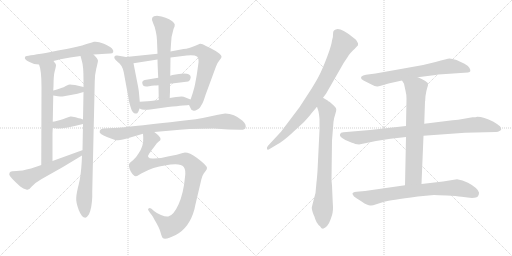
t = 0.00 s
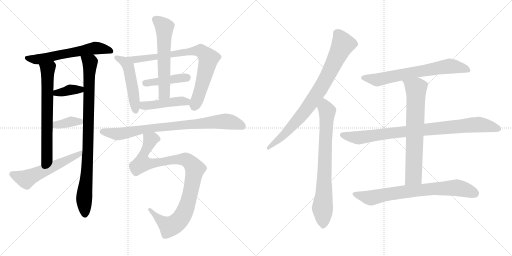
t = 3.01 s
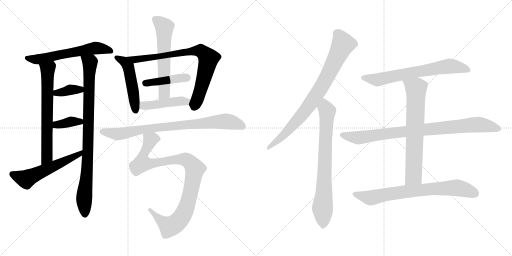
t = 6.02 s
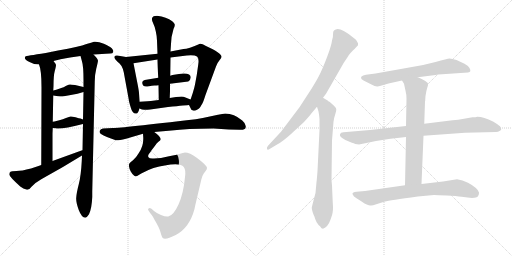
t = 9.02 s
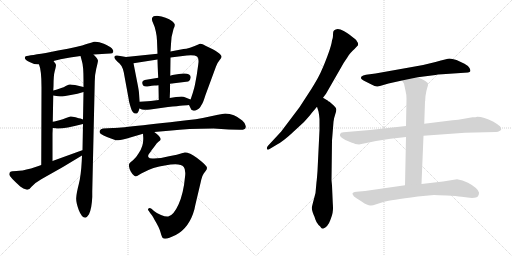
t = 12.03 s
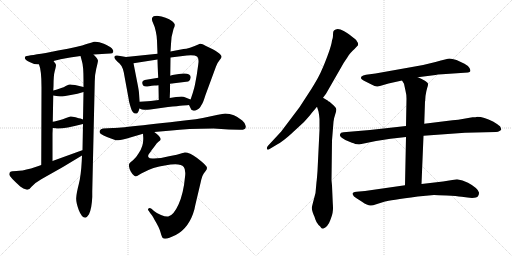
t = 15.04 s

The animated SVG that drew these frames (rendered in a browser with its animation timeline set to each time). Animation: 19 CSS @keyframes rules; one cycle of 15.04 s.

<svg version="1.1" viewBox="0 0 2048 1024" xmlns="http://www.w3.org/2000/svg">
  <g stroke="lightgray" stroke-dasharray="1,1" stroke-width="1" transform="scale(4, 4)">
    <line x1="0" y1="0" x2="256" y2="256"></line>
    <line x1="256" y1="0" x2="0" y2="256"></line>
    <line x1="128" y1="0" x2="128" y2="256"></line>
    <line x1="0" y1="128" x2="256" y2="128"></line>
    <line x1="256" y1="0" x2="512" y2="256"></line>
    <line x1="512" y1="0" x2="256" y2="256"></line>
    <line x1="384" y1="0" x2="384" y2="256"></line>
    <line x1="256" y1="128" x2="512" y2="128"></line>
  </g>
<g transform="scale(1, -1) translate(0, -850)">
   <style type="text/css">
    @keyframes keyframes0 {
      from {
       stroke: black;
       stroke-dashoffset: 601;
       stroke-width: 128;
       }
       66% {
       animation-timing-function: step-end;
       stroke: black;
       stroke-dashoffset: 0;
       stroke-width: 128;
       }
       to {
       stroke: black;
       stroke-width: 1024;
       }
       }
       #make-me-a-hanzi-animation-0 {
         animation: keyframes0 0.739095s both;
         animation-delay: 0.000000s;
         animation-timing-function: linear;
       }
    @keyframes keyframes1 {
      from {
       stroke: black;
       stroke-dashoffset: 666;
       stroke-width: 128;
       }
       68% {
       animation-timing-function: step-end;
       stroke: black;
       stroke-dashoffset: 0;
       stroke-width: 128;
       }
       to {
       stroke: black;
       stroke-width: 1024;
       }
       }
       #make-me-a-hanzi-animation-1 {
         animation: keyframes1 0.791992s both;
         animation-delay: 0.739095s;
         animation-timing-function: linear;
       }
    @keyframes keyframes2 {
      from {
       stroke: black;
       stroke-dashoffset: 905;
       stroke-width: 128;
       }
       75% {
       animation-timing-function: step-end;
       stroke: black;
       stroke-dashoffset: 0;
       stroke-width: 128;
       }
       to {
       stroke: black;
       stroke-width: 1024;
       }
       }
       #make-me-a-hanzi-animation-2 {
         animation: keyframes2 0.986491s both;
         animation-delay: 1.531087s;
         animation-timing-function: linear;
       }
    @keyframes keyframes3 {
      from {
       stroke: black;
       stroke-dashoffset: 368;
       stroke-width: 128;
       }
       55% {
       animation-timing-function: step-end;
       stroke: black;
       stroke-dashoffset: 0;
       stroke-width: 128;
       }
       to {
       stroke: black;
       stroke-width: 1024;
       }
       }
       #make-me-a-hanzi-animation-3 {
         animation: keyframes3 0.549479s both;
         animation-delay: 2.517578s;
         animation-timing-function: linear;
       }
    @keyframes keyframes4 {
      from {
       stroke: black;
       stroke-dashoffset: 369;
       stroke-width: 128;
       }
       55% {
       animation-timing-function: step-end;
       stroke: black;
       stroke-dashoffset: 0;
       stroke-width: 128;
       }
       to {
       stroke: black;
       stroke-width: 1024;
       }
       }
       #make-me-a-hanzi-animation-4 {
         animation: keyframes4 0.550293s both;
         animation-delay: 3.067057s;
         animation-timing-function: linear;
       }
    @keyframes keyframes5 {
      from {
       stroke: black;
       stroke-dashoffset: 566;
       stroke-width: 128;
       }
       65% {
       animation-timing-function: step-end;
       stroke: black;
       stroke-dashoffset: 0;
       stroke-width: 128;
       }
       to {
       stroke: black;
       stroke-width: 1024;
       }
       }
       #make-me-a-hanzi-animation-5 {
         animation: keyframes5 0.710612s both;
         animation-delay: 3.617350s;
         animation-timing-function: linear;
       }
    @keyframes keyframes6 {
      from {
       stroke: black;
       stroke-dashoffset: 497;
       stroke-width: 128;
       }
       62% {
       animation-timing-function: step-end;
       stroke: black;
       stroke-dashoffset: 0;
       stroke-width: 128;
       }
       to {
       stroke: black;
       stroke-width: 1024;
       }
       }
       #make-me-a-hanzi-animation-6 {
         animation: keyframes6 0.654460s both;
         animation-delay: 4.327962s;
         animation-timing-function: linear;
       }
    @keyframes keyframes7 {
      from {
       stroke: black;
       stroke-dashoffset: 799;
       stroke-width: 128;
       }
       72% {
       animation-timing-function: step-end;
       stroke: black;
       stroke-dashoffset: 0;
       stroke-width: 128;
       }
       to {
       stroke: black;
       stroke-width: 1024;
       }
       }
       #make-me-a-hanzi-animation-7 {
         animation: keyframes7 0.900228s both;
         animation-delay: 4.982422s;
         animation-timing-function: linear;
       }
    @keyframes keyframes8 {
      from {
       stroke: black;
       stroke-dashoffset: 425;
       stroke-width: 128;
       }
       58% {
       animation-timing-function: step-end;
       stroke: black;
       stroke-dashoffset: 0;
       stroke-width: 128;
       }
       to {
       stroke: black;
       stroke-width: 1024;
       }
       }
       #make-me-a-hanzi-animation-8 {
         animation: keyframes8 0.595866s both;
         animation-delay: 5.882650s;
         animation-timing-function: linear;
       }
    @keyframes keyframes9 {
      from {
       stroke: black;
       stroke-dashoffset: 592;
       stroke-width: 128;
       }
       66% {
       animation-timing-function: step-end;
       stroke: black;
       stroke-dashoffset: 0;
       stroke-width: 128;
       }
       to {
       stroke: black;
       stroke-width: 1024;
       }
       }
       #make-me-a-hanzi-animation-9 {
         animation: keyframes9 0.731771s both;
         animation-delay: 6.478516s;
         animation-timing-function: linear;
       }
    @keyframes keyframes10 {
      from {
       stroke: black;
       stroke-dashoffset: 449;
       stroke-width: 128;
       }
       59% {
       animation-timing-function: step-end;
       stroke: black;
       stroke-dashoffset: 0;
       stroke-width: 128;
       }
       to {
       stroke: black;
       stroke-width: 1024;
       }
       }
       #make-me-a-hanzi-animation-10 {
         animation: keyframes10 0.615397s both;
         animation-delay: 7.210287s;
         animation-timing-function: linear;
       }
    @keyframes keyframes11 {
      from {
       stroke: black;
       stroke-dashoffset: 824;
       stroke-width: 128;
       }
       73% {
       animation-timing-function: step-end;
       stroke: black;
       stroke-dashoffset: 0;
       stroke-width: 128;
       }
       to {
       stroke: black;
       stroke-width: 1024;
       }
       }
       #make-me-a-hanzi-animation-11 {
         animation: keyframes11 0.920573s both;
         animation-delay: 7.825684s;
         animation-timing-function: linear;
       }
    @keyframes keyframes12 {
      from {
       stroke: black;
       stroke-dashoffset: 983;
       stroke-width: 128;
       }
       76% {
       animation-timing-function: step-end;
       stroke: black;
       stroke-dashoffset: 0;
       stroke-width: 128;
       }
       to {
       stroke: black;
       stroke-width: 1024;
       }
       }
       #make-me-a-hanzi-animation-12 {
         animation: keyframes12 1.049967s both;
         animation-delay: 8.746257s;
         animation-timing-function: linear;
       }
    @keyframes keyframes13 {
      from {
       stroke: black;
       stroke-dashoffset: 821;
       stroke-width: 128;
       }
       73% {
       animation-timing-function: step-end;
       stroke: black;
       stroke-dashoffset: 0;
       stroke-width: 128;
       }
       to {
       stroke: black;
       stroke-width: 1024;
       }
       }
       #make-me-a-hanzi-animation-13 {
         animation: keyframes13 0.918132s both;
         animation-delay: 9.796224s;
         animation-timing-function: linear;
       }
    @keyframes keyframes14 {
      from {
       stroke: black;
       stroke-dashoffset: 761;
       stroke-width: 128;
       }
       71% {
       animation-timing-function: step-end;
       stroke: black;
       stroke-dashoffset: 0;
       stroke-width: 128;
       }
       to {
       stroke: black;
       stroke-width: 1024;
       }
       }
       #make-me-a-hanzi-animation-14 {
         animation: keyframes14 0.869303s both;
         animation-delay: 10.714356s;
         animation-timing-function: linear;
       }
    @keyframes keyframes15 {
      from {
       stroke: black;
       stroke-dashoffset: 681;
       stroke-width: 128;
       }
       69% {
       animation-timing-function: step-end;
       stroke: black;
       stroke-dashoffset: 0;
       stroke-width: 128;
       }
       to {
       stroke: black;
       stroke-width: 1024;
       }
       }
       #make-me-a-hanzi-animation-15 {
         animation: keyframes15 0.804199s both;
         animation-delay: 11.583659s;
         animation-timing-function: linear;
       }
    @keyframes keyframes16 {
      from {
       stroke: black;
       stroke-dashoffset: 886;
       stroke-width: 128;
       }
       74% {
       animation-timing-function: step-end;
       stroke: black;
       stroke-dashoffset: 0;
       stroke-width: 128;
       }
       to {
       stroke: black;
       stroke-width: 1024;
       }
       }
       #make-me-a-hanzi-animation-16 {
         animation: keyframes16 0.971029s both;
         animation-delay: 12.387858s;
         animation-timing-function: linear;
       }
    @keyframes keyframes17 {
      from {
       stroke: black;
       stroke-dashoffset: 703;
       stroke-width: 128;
       }
       70% {
       animation-timing-function: step-end;
       stroke: black;
       stroke-dashoffset: 0;
       stroke-width: 128;
       }
       to {
       stroke: black;
       stroke-width: 1024;
       }
       }
       #make-me-a-hanzi-animation-17 {
         animation: keyframes17 0.822103s both;
         animation-delay: 13.358887s;
         animation-timing-function: linear;
       }
    @keyframes keyframes18 {
      from {
       stroke: black;
       stroke-dashoffset: 748;
       stroke-width: 128;
       }
       71% {
       animation-timing-function: step-end;
       stroke: black;
       stroke-dashoffset: 0;
       stroke-width: 128;
       }
       to {
       stroke: black;
       stroke-width: 1024;
       }
       }
       #make-me-a-hanzi-animation-18 {
         animation: keyframes18 0.858724s both;
         animation-delay: 14.180990s;
         animation-timing-function: linear;
       }
</style>
<path d="M 214.0 606.0 L 242.0 613.0 Q 279.0 621.0 322.0 626.0 L 374.0 632.0 L 392.0 633.0 L 423.0 635.0 L 441.0 636.0 Q 451.0 636.0 453.0 642.5 Q 455.0 649.0 447.0 657.0 Q 439.0 665.0 415.5 675.0 Q 392.0 685.0 376.0 683.0 L 364.0 679.0 L 346.0 674.0 Q 318.0 663.0 232.0 648.0 L 183.0 638.0 Q 104.0 626.0 101.5 624.5 Q 99.0 623.0 99.5 617.5 Q 100.0 612.0 118.0 602.0 Q 136.0 592.0 156.0 592.0 L 214.0 606.0 Z" fill="lightgray"></path> 
<path d="M 210.0 206.0 L 210.0 316.0 L 211.0 338.0 L 211.0 363.0 L 213.0 468.0 L 213.0 488.0 L 214.0 506.0 Q 214.0 548.0 219.0 566.0 Q 224.0 584.0 224.0 589.0 Q 224.0 594.0 214.0 606.0 C 196.0 630.0 147.0 621.0 156.0 592.0 Q 166.0 570.0 166.0 501.0 L 165.0 190.0 C 165.0 160.0 210.0 176.0 210.0 206.0 Z" fill="lightgray"></path> 
<path d="M 332.0 354.0 L 330.0 249.0 L 328.0 228.0 L 327.0 206.0 Q 324.0 148.0 315.0 113.0 Q 306.0 78.0 305.0 60.0 Q 303.0 42.0 315.0 10.0 Q 327.0 -21.0 341.0 -21.0 Q 348.0 -20.0 356.0 -7.0 Q 367.0 16.0 369.0 62.0 L 369.0 84.0 L 379.0 524.0 Q 379.0 551.0 385.0 575.0 Q 391.0 599.0 392.0 607.0 Q 392.0 614.0 374.0 632.0 C 354.0 655.0 314.0 655.0 322.0 626.0 L 328.0 604.0 Q 334.0 586.0 334.0 528.0 L 334.0 502.0 L 334.0 482.0 L 332.0 372.0 L 332.0 354.0 Z" fill="lightgray"></path> 
<path d="M 213.0 468.0 L 232.0 465.0 Q 239.0 464.0 250.0 464.0 L 283.0 470.0 Q 311.0 475.0 334.0 482.0 C 363.0 491.0 363.0 495.0 334.0 502.0 L 300.0 510.0 Q 284.0 511.0 281.0 512.0 Q 278.0 513.0 265.0 507.0 Q 252.0 500.0 248.0 499.0 L 228.0 492.0 Q 222.0 490.0 213.0 488.0 C 184.0 481.0 183.0 473.0 213.0 468.0 Z" fill="lightgray"></path> 
<path d="M 211.0 338.0 L 223.0 337.0 Q 241.0 331.0 332.0 354.0 C 360.0 361.0 360.0 361.0 332.0 372.0 L 322.0 376.0 Q 318.0 376.0 302.0 381.0 Q 285.0 385.0 282.0 384.0 Q 278.0 383.0 264.0 378.0 Q 250.0 372.0 241.0 370.0 L 222.0 365.0 Q 219.0 364.0 211.0 363.0 C 181.0 359.0 181.0 340.0 211.0 338.0 Z" fill="lightgray"></path> 
<path d="M 330.0 249.0 L 326.0 248.0 L 210.0 206.0 L 165.0 190.0 L 154.0 186.0 L 124.0 176.0 Q 86.0 166.0 66.0 166.0 Q 46.0 166.0 42.0 163.0 Q 37.0 160.0 37.0 152.0 Q 37.0 144.0 81.0 104.0 Q 94.0 95.0 105.0 92.0 Q 116.0 88.0 126.0 103.0 Q 140.0 119.0 165.0 133.0 Q 251.0 180.0 328.0 228.0 C 353.0 244.0 359.0 258.0 330.0 249.0 Z" fill="lightgray"></path> 
<path d="M 559.0 443.0 L 556.0 478.0 Q 556.0 482.0 552.0 505.0 L 534.0 597.0 C 530.0 618.0 530.0 618.0 504.0 622.0 L 469.0 628.0 Q 462.0 630.0 458.0 624.0 Q 454.0 617.0 469.0 604.0 Q 489.0 591.0 495.0 561.0 L 515.0 452.0 Q 515.0 446.0 523.0 420.0 Q 530.0 393.0 546.0 396.0 Q 552.0 396.0 558.0 416.0 L 559.0 443.0 Z" fill="lightgray"></path> 
<path d="M 787.0 550.0 L 780.0 512.0 Q 778.0 502.0 771.0 478.0 Q 763.0 454.0 762.0 452.0 C 755.0 432.0 755.0 432.0 756.0 430.0 L 762.0 418.0 Q 764.0 410.0 772.0 408.0 Q 779.0 405.0 788.0 411.0 Q 796.0 416.0 799.0 419.0 Q 801.0 422.0 804.0 427.0 Q 806.0 431.0 810.0 437.0 Q 813.0 442.0 822.0 470.0 L 864.0 584.0 Q 870.0 600.0 878.0 609.0 Q 886.0 618.0 886.0 622.0 Q 888.0 637.0 824.0 666.0 Q 807.0 676.0 800.0 675.0 Q 753.0 654.0 734.0 654.0 L 682.0 644.0 L 630.0 635.0 L 504.0 622.0 C 474.0 619.0 504.0 592.0 534.0 597.0 L 630.0 612.0 L 682.0 620.0 L 747.0 628.0 Q 778.0 631.0 788.0 624.0 Q 797.0 617.0 793.0 592.0 L 787.0 550.0 Z" fill="lightgray"></path> 
<path d="M 680.0 515.0 L 753.0 524.0 Q 762.0 528.0 763.0 541.0 Q 763.0 566.0 690.0 550.0 Q 682.0 548.0 681.0 547.0 L 633.0 539.0 L 579.0 530.0 Q 568.0 527.0 569.0 518.0 Q 571.0 501.0 590.5 504.5 Q 610.0 508.0 617.5 508.0 Q 625.0 508.0 634.0 509.0 L 680.0 515.0 Z" fill="lightgray"></path> 
<path d="M 679.0 458.0 Q 679.0 463.0 680.0 484.0 Q 680.0 504.0 680.0 515.0 L 681.0 547.0 L 682.0 620.0 L 682.0 644.0 L 684.0 674.0 Q 684.0 702.0 694.0 734.0 Q 700.0 746.0 699.0 752.0 Q 698.0 758.0 689.0 765.0 Q 666.0 783.0 628.0 787.0 Q 597.0 787.0 613.0 756.0 Q 618.0 747.0 623.0 725.0 Q 628.0 703.0 628.0 687.0 L 630.0 635.0 L 630.0 612.0 Q 630.0 605.0 631.0 579.0 Q 632.0 553.0 633.0 539.0 L 634.0 509.0 L 635.0 450.0 C 636.0 420.0 679.0 428.0 679.0 458.0 Z" fill="lightgray"></path> 
<path d="M 762.0 452.0 L 742.0 460.0 Q 734.0 464.0 726.0 464.0 Q 717.0 464.0 704.0 462.0 L 679.0 458.0 L 635.0 450.0 L 611.0 447.0 Q 606.0 446.0 590.0 445.0 L 559.0 443.0 C 529.0 441.0 531.0 428.0 558.0 416.0 Q 570.0 410.0 580.0 411.0 Q 590.0 411.0 601.0 412.0 L 672.0 422.0 Q 749.0 430.0 756.0 430.0 C 786.0 432.0 790.0 441.0 762.0 452.0 Z" fill="lightgray"></path> 
<path d="M 617.0 322.0 L 686.0 328.0 Q 746.0 336.0 854.0 336.0 L 915.0 332.0 L 959.0 331.0 Q 980.0 330.0 982.0 338.0 Q 987.0 353.0 969.0 368.0 Q 936.0 396.0 901.0 396.0 Q 891.0 395.0 872.0 391.0 L 839.0 384.0 Q 811.0 377.0 783.0 373.0 Q 485.0 338.0 452.0 338.0 L 412.0 336.0 Q 402.0 334.0 399.0 327.0 Q 396.0 320.0 404.0 314.0 Q 422.0 303.0 463.0 289.0 Q 470.0 287.0 504.0 295.0 L 572.0 315.0 L 617.0 322.0 Z" fill="lightgray"></path> 
<path d="M 572.0 315.0 L 573.0 300.0 Q 575.0 266.0 554.0 236.0 Q 546.0 222.0 533.0 210.0 Q 523.0 202.0 519.0 198.0 Q 515.0 194.0 516.0 185.0 Q 517.0 175.0 523.0 164.0 Q 529.0 153.0 537.0 147.0 Q 544.0 141.0 565.0 156.0 Q 616.0 184.0 659.0 188.0 Q 721.0 201.0 735.0 182.0 Q 744.0 171.0 740.0 142.0 Q 734.0 76.0 714.0 32.0 Q 694.0 -12.0 673.0 -16.0 Q 663.0 -18.0 644.0 -10.0 Q 625.0 -1.0 616.0 6.0 L 606.0 15.0 Q 598.0 21.0 594.0 16.0 Q 590.0 11.0 594.0 8.0 L 602.0 -4.0 Q 608.0 -10.0 618.0 -29.0 Q 637.0 -60.0 642.0 -79.0 Q 647.0 -98.0 651.0 -102.0 Q 662.0 -111.0 703.0 -90.0 Q 758.0 -61.0 778.0 14.0 Q 779.0 21.0 790.0 67.0 Q 801.0 113.0 805.0 131.0 Q 809.0 148.0 815.0 156.0 L 824.0 168.0 Q 828.0 172.0 828.0 179.0 Q 828.0 185.0 806.0 204.0 L 787.0 219.0 Q 759.0 240.0 739.0 240.0 Q 738.0 240.0 707.0 231.0 L 676.0 225.0 L 644.0 218.0 L 616.0 216.0 Q 598.0 214.0 594.0 221.0 Q 590.0 227.0 597.0 236.0 Q 603.0 244.0 604.0 246.0 L 620.0 267.0 Q 627.0 278.0 635.0 284.0 Q 642.0 289.0 642.0 292.0 Q 645.0 302.0 617.0 322.0 C 594.0 341.0 571.0 345.0 572.0 315.0 Z" fill="lightgray"></path> 
<path d="M 1292.0 459.0 L 1304.0 475.0 L 1366.0 583.0 Q 1373.0 597.0 1388.0 618.0 Q 1396.0 633.0 1402.0 638.0 Q 1411.0 649.0 1418.0 654.0 L 1432.0 669.0 Q 1434.0 677.0 1428.0 684.0 Q 1426.0 691.0 1406.0 705.0 Q 1401.0 710.0 1375.0 726.0 Q 1349.0 741.0 1336.0 728.0 Q 1332.0 725.0 1332.0 713.0 Q 1333.0 701.0 1328.0 688.0 Q 1326.0 670.0 1312.0 632.0 Q 1298.0 594.0 1287.0 570.0 Q 1277.0 545.0 1248.0 498.0 L 1198.0 421.0 L 1124.0 323.0 L 1072.0 267.0 Q 1066.0 260.0 1068.0 254.0 Q 1070.0 248.0 1080.0 255.0 L 1110.0 273.0 Q 1131.0 284.0 1164.0 314.0 L 1216.0 362.0 Q 1237.0 385.0 1246.0 397.0 L 1268.0 423.0 L 1292.0 459.0 Z" fill="lightgray"></path> 
<path d="M 1328.0 108.0 L 1326.0 129.0 L 1328.0 288.0 L 1334.0 363.0 Q 1336.0 379.0 1341.0 393.0 Q 1346.0 407.0 1345.0 413.0 Q 1345.0 418.0 1336.0 427.0 L 1318.0 443.0 Q 1314.0 444.0 1312.0 447.0 L 1292.0 459.0 C 1266.0 474.0 1259.0 452.0 1268.0 423.0 L 1274.0 404.0 Q 1276.0 395.0 1278.0 374.0 L 1278.0 330.0 L 1270.0 166.0 Q 1267.0 126.0 1266.0 122.0 L 1262.0 78.0 Q 1248.0 25.0 1247.0 19.0 Q 1247.0 13.0 1251.0 0.0 Q 1256.0 -14.0 1258.0 -17.0 Q 1260.0 -26.0 1266.0 -38.0 Q 1273.0 -50.0 1280.0 -55.0 Q 1286.0 -65.0 1292.0 -65.0 Q 1312.0 -57.0 1321.0 -31.0 Q 1331.0 -5.0 1331.0 5.0 Q 1333.0 13.0 1331.0 39.0 L 1328.0 108.0 Z" fill="lightgray"></path> 
<path d="M 1671.0 541.0 L 1742.0 550.0 Q 1749.0 552.0 1769.0 553.0 L 1872.0 560.0 Q 1880.0 561.0 1881.0 565.0 Q 1883.0 568.0 1878.0 578.0 Q 1873.0 587.0 1858.0 595.0 L 1826.0 610.0 Q 1807.0 616.0 1798.0 616.0 Q 1790.0 615.0 1742.0 602.0 Q 1694.0 589.0 1648.0 582.0 L 1502.0 556.0 L 1464.0 551.0 Q 1451.0 549.0 1446.0 544.0 Q 1442.0 539.0 1446.0 534.0 Q 1451.0 529.0 1456.0 527.0 L 1486.0 512.0 Q 1501.0 503.0 1510.0 504.0 Q 1519.0 505.0 1530.0 509.0 L 1554.0 516.0 L 1608.0 528.0 L 1671.0 541.0 Z" fill="lightgray"></path> 
<path d="M 1624.0 346.0 L 1480.0 330.0 L 1374.0 321.0 Q 1362.0 321.0 1360.0 313.0 Q 1357.0 306.0 1367.0 299.0 Q 1377.0 291.0 1398.0 283.0 Q 1420.0 275.0 1421.0 274.0 L 1436.0 272.0 L 1504.0 286.0 L 1562.0 295.0 L 1624.0 302.0 L 1694.0 307.0 L 1860.0 319.0 L 1984.0 322.0 Q 1993.0 322.0 1998.0 326.0 Q 2004.0 329.0 2005.0 332.0 Q 2006.0 334.0 2000.0 345.0 Q 1993.0 351.0 1972.0 364.0 Q 1935.0 383.0 1909.0 383.0 Q 1904.0 381.0 1890.0 381.0 L 1850.0 374.0 Q 1836.0 371.0 1810.0 369.0 L 1697.0 355.0 L 1624.0 346.0 Z" fill="lightgray"></path> 
<path d="M 1701.0 452.0 L 1702.0 466.0 Q 1705.0 487.0 1709.0 499.0 Q 1713.0 510.0 1712.0 515.0 Q 1711.0 520.0 1696.0 529.0 Q 1682.0 537.0 1671.0 541.0 C 1643.0 553.0 1592.0 554.0 1608.0 528.0 L 1616.0 515.0 L 1622.0 487.0 Q 1626.0 472.0 1626.0 455.0 L 1624.0 346.0 L 1624.0 302.0 L 1620.0 109.0 C 1619.0 79.0 1685.0 84.0 1686.0 114.0 L 1694.0 307.0 L 1697.0 355.0 L 1700.0 444.0 Q 1701.0 445.0 1701.0 452.0 Z" fill="lightgray"></path> 
<path d="M 1620.0 109.0 L 1460.0 86.0 L 1426.0 83.0 Q 1410.0 81.0 1410.0 75.0 L 1410.0 73.0 Q 1413.0 72.0 1413.0 69.0 Q 1413.0 65.0 1426.0 57.0 L 1448.0 43.0 Q 1459.0 35.0 1467.0 32.0 Q 1476.0 29.0 1481.0 28.0 Q 1487.0 26.0 1505.0 33.0 L 1540.0 44.0 Q 1557.0 48.0 1671.0 64.0 L 1736.0 70.0 Q 1749.0 70.0 1787.0 68.0 Q 1826.0 66.0 1847.0 63.0 Q 1903.0 53.0 1912.0 65.0 Q 1917.0 74.0 1916.0 80.0 Q 1911.0 98.0 1872.0 119.0 Q 1850.0 131.0 1828.0 133.0 L 1772.0 124.0 L 1686.0 114.0 L 1620.0 109.0 Z" fill="lightgray"></path> 
      <clipPath id="make-me-a-hanzi-clip-0">
      <path d="M 214.0 606.0 L 242.0 613.0 Q 279.0 621.0 322.0 626.0 L 374.0 632.0 L 392.0 633.0 L 423.0 635.0 L 441.0 636.0 Q 451.0 636.0 453.0 642.5 Q 455.0 649.0 447.0 657.0 Q 439.0 665.0 415.5 675.0 Q 392.0 685.0 376.0 683.0 L 364.0 679.0 L 346.0 674.0 Q 318.0 663.0 232.0 648.0 L 183.0 638.0 Q 104.0 626.0 101.5 624.5 Q 99.0 623.0 99.5 617.5 Q 100.0 612.0 118.0 602.0 Q 136.0 592.0 156.0 592.0 L 214.0 606.0 Z" fill="lightgray"></path>
      </clipPath>
      <path clip-path="url(#make-me-a-hanzi-clip-0)" d="M 104.0 620.0 L 159.0 613.0 L 382.0 658.0 L 443.0 647.0 " fill="none" id="make-me-a-hanzi-animation-0" stroke-dasharray="473 946" stroke-linecap="round"></path>

      <clipPath id="make-me-a-hanzi-clip-1">
      <path d="M 210.0 206.0 L 210.0 316.0 L 211.0 338.0 L 211.0 363.0 L 213.0 468.0 L 213.0 488.0 L 214.0 506.0 Q 214.0 548.0 219.0 566.0 Q 224.0 584.0 224.0 589.0 Q 224.0 594.0 214.0 606.0 C 196.0 630.0 147.0 621.0 156.0 592.0 Q 166.0 570.0 166.0 501.0 L 165.0 190.0 C 165.0 160.0 210.0 176.0 210.0 206.0 Z" fill="lightgray"></path>
      </clipPath>
      <path clip-path="url(#make-me-a-hanzi-clip-1)" d="M 164.0 590.0 L 191.0 566.0 L 188.0 222.0 L 171.0 198.0 " fill="none" id="make-me-a-hanzi-animation-1" stroke-dasharray="538 1076" stroke-linecap="round"></path>

      <clipPath id="make-me-a-hanzi-clip-2">
      <path d="M 332.0 354.0 L 330.0 249.0 L 328.0 228.0 L 327.0 206.0 Q 324.0 148.0 315.0 113.0 Q 306.0 78.0 305.0 60.0 Q 303.0 42.0 315.0 10.0 Q 327.0 -21.0 341.0 -21.0 Q 348.0 -20.0 356.0 -7.0 Q 367.0 16.0 369.0 62.0 L 369.0 84.0 L 379.0 524.0 Q 379.0 551.0 385.0 575.0 Q 391.0 599.0 392.0 607.0 Q 392.0 614.0 374.0 632.0 C 354.0 655.0 314.0 655.0 322.0 626.0 L 328.0 604.0 Q 334.0 586.0 334.0 528.0 L 334.0 502.0 L 334.0 482.0 L 332.0 372.0 L 332.0 354.0 Z" fill="lightgray"></path>
      </clipPath>
      <path clip-path="url(#make-me-a-hanzi-clip-2)" d="M 329.0 622.0 L 360.0 600.0 L 350.0 202.0 L 336.0 49.0 L 340.0 -10.0 " fill="none" id="make-me-a-hanzi-animation-2" stroke-dasharray="777 1554" stroke-linecap="round"></path>

      <clipPath id="make-me-a-hanzi-clip-3">
      <path d="M 213.0 468.0 L 232.0 465.0 Q 239.0 464.0 250.0 464.0 L 283.0 470.0 Q 311.0 475.0 334.0 482.0 C 363.0 491.0 363.0 495.0 334.0 502.0 L 300.0 510.0 Q 284.0 511.0 281.0 512.0 Q 278.0 513.0 265.0 507.0 Q 252.0 500.0 248.0 499.0 L 228.0 492.0 Q 222.0 490.0 213.0 488.0 C 184.0 481.0 183.0 473.0 213.0 468.0 Z" fill="lightgray"></path>
      </clipPath>
      <path clip-path="url(#make-me-a-hanzi-clip-3)" d="M 219.0 473.0 L 226.0 479.0 L 327.0 497.0 " fill="none" id="make-me-a-hanzi-animation-3" stroke-dasharray="240 480" stroke-linecap="round"></path>

      <clipPath id="make-me-a-hanzi-clip-4">
      <path d="M 211.0 338.0 L 223.0 337.0 Q 241.0 331.0 332.0 354.0 C 360.0 361.0 360.0 361.0 332.0 372.0 L 322.0 376.0 Q 318.0 376.0 302.0 381.0 Q 285.0 385.0 282.0 384.0 Q 278.0 383.0 264.0 378.0 Q 250.0 372.0 241.0 370.0 L 222.0 365.0 Q 219.0 364.0 211.0 363.0 C 181.0 359.0 181.0 340.0 211.0 338.0 Z" fill="lightgray"></path>
      </clipPath>
      <path clip-path="url(#make-me-a-hanzi-clip-4)" d="M 218.0 344.0 L 225.0 351.0 L 284.0 364.0 L 316.0 361.0 L 324.0 368.0 " fill="none" id="make-me-a-hanzi-animation-4" stroke-dasharray="241 482" stroke-linecap="round"></path>

      <clipPath id="make-me-a-hanzi-clip-5">
      <path d="M 330.0 249.0 L 326.0 248.0 L 210.0 206.0 L 165.0 190.0 L 154.0 186.0 L 124.0 176.0 Q 86.0 166.0 66.0 166.0 Q 46.0 166.0 42.0 163.0 Q 37.0 160.0 37.0 152.0 Q 37.0 144.0 81.0 104.0 Q 94.0 95.0 105.0 92.0 Q 116.0 88.0 126.0 103.0 Q 140.0 119.0 165.0 133.0 Q 251.0 180.0 328.0 228.0 C 353.0 244.0 359.0 258.0 330.0 249.0 Z" fill="lightgray"></path>
      </clipPath>
      <path clip-path="url(#make-me-a-hanzi-clip-5)" d="M 48.0 154.0 L 104.0 134.0 L 303.0 225.0 L 329.0 244.0 " fill="none" id="make-me-a-hanzi-animation-5" stroke-dasharray="438 876" stroke-linecap="round"></path>

      <clipPath id="make-me-a-hanzi-clip-6">
      <path d="M 559.0 443.0 L 556.0 478.0 Q 556.0 482.0 552.0 505.0 L 534.0 597.0 C 530.0 618.0 530.0 618.0 504.0 622.0 L 469.0 628.0 Q 462.0 630.0 458.0 624.0 Q 454.0 617.0 469.0 604.0 Q 489.0 591.0 495.0 561.0 L 515.0 452.0 Q 515.0 446.0 523.0 420.0 Q 530.0 393.0 546.0 396.0 Q 552.0 396.0 558.0 416.0 L 559.0 443.0 Z" fill="lightgray"></path>
      </clipPath>
      <path clip-path="url(#make-me-a-hanzi-clip-6)" d="M 466.0 620.0 L 497.0 603.0 L 513.0 584.0 L 542.0 406.0 " fill="none" id="make-me-a-hanzi-animation-6" stroke-dasharray="369 738" stroke-linecap="round"></path>

      <clipPath id="make-me-a-hanzi-clip-7">
      <path d="M 787.0 550.0 L 780.0 512.0 Q 778.0 502.0 771.0 478.0 Q 763.0 454.0 762.0 452.0 C 755.0 432.0 755.0 432.0 756.0 430.0 L 762.0 418.0 Q 764.0 410.0 772.0 408.0 Q 779.0 405.0 788.0 411.0 Q 796.0 416.0 799.0 419.0 Q 801.0 422.0 804.0 427.0 Q 806.0 431.0 810.0 437.0 Q 813.0 442.0 822.0 470.0 L 864.0 584.0 Q 870.0 600.0 878.0 609.0 Q 886.0 618.0 886.0 622.0 Q 888.0 637.0 824.0 666.0 Q 807.0 676.0 800.0 675.0 Q 753.0 654.0 734.0 654.0 L 682.0 644.0 L 630.0 635.0 L 504.0 622.0 C 474.0 619.0 504.0 592.0 534.0 597.0 L 630.0 612.0 L 682.0 620.0 L 747.0 628.0 Q 778.0 631.0 788.0 624.0 Q 797.0 617.0 793.0 592.0 L 787.0 550.0 Z" fill="lightgray"></path>
      </clipPath>
      <path clip-path="url(#make-me-a-hanzi-clip-7)" d="M 512.0 621.0 L 539.0 611.0 L 765.0 645.0 L 805.0 646.0 L 822.0 633.0 L 834.0 616.0 L 833.0 607.0 L 801.0 486.0 L 776.0 421.0 " fill="none" id="make-me-a-hanzi-animation-7" stroke-dasharray="671 1342" stroke-linecap="round"></path>

      <clipPath id="make-me-a-hanzi-clip-8">
      <path d="M 680.0 515.0 L 753.0 524.0 Q 762.0 528.0 763.0 541.0 Q 763.0 566.0 690.0 550.0 Q 682.0 548.0 681.0 547.0 L 633.0 539.0 L 579.0 530.0 Q 568.0 527.0 569.0 518.0 Q 571.0 501.0 590.5 504.5 Q 610.0 508.0 617.5 508.0 Q 625.0 508.0 634.0 509.0 L 680.0 515.0 Z" fill="lightgray"></path>
      </clipPath>
      <path clip-path="url(#make-me-a-hanzi-clip-8)" d="M 582.0 517.0 L 749.0 541.0 " fill="none" id="make-me-a-hanzi-animation-8" stroke-dasharray="297 594" stroke-linecap="round"></path>

      <clipPath id="make-me-a-hanzi-clip-9">
      <path d="M 679.0 458.0 Q 679.0 463.0 680.0 484.0 Q 680.0 504.0 680.0 515.0 L 681.0 547.0 L 682.0 620.0 L 682.0 644.0 L 684.0 674.0 Q 684.0 702.0 694.0 734.0 Q 700.0 746.0 699.0 752.0 Q 698.0 758.0 689.0 765.0 Q 666.0 783.0 628.0 787.0 Q 597.0 787.0 613.0 756.0 Q 618.0 747.0 623.0 725.0 Q 628.0 703.0 628.0 687.0 L 630.0 635.0 L 630.0 612.0 Q 630.0 605.0 631.0 579.0 Q 632.0 553.0 633.0 539.0 L 634.0 509.0 L 635.0 450.0 C 636.0 420.0 679.0 428.0 679.0 458.0 Z" fill="lightgray"></path>
      </clipPath>
      <path clip-path="url(#make-me-a-hanzi-clip-9)" d="M 623.0 772.0 L 651.0 749.0 L 658.0 736.0 L 658.0 493.0 L 657.0 477.0 L 641.0 457.0 " fill="none" id="make-me-a-hanzi-animation-9" stroke-dasharray="464 928" stroke-linecap="round"></path>

      <clipPath id="make-me-a-hanzi-clip-10">
      <path d="M 762.0 452.0 L 742.0 460.0 Q 734.0 464.0 726.0 464.0 Q 717.0 464.0 704.0 462.0 L 679.0 458.0 L 635.0 450.0 L 611.0 447.0 Q 606.0 446.0 590.0 445.0 L 559.0 443.0 C 529.0 441.0 531.0 428.0 558.0 416.0 Q 570.0 410.0 580.0 411.0 Q 590.0 411.0 601.0 412.0 L 672.0 422.0 Q 749.0 430.0 756.0 430.0 C 786.0 432.0 790.0 441.0 762.0 452.0 Z" fill="lightgray"></path>
      </clipPath>
      <path clip-path="url(#make-me-a-hanzi-clip-10)" d="M 567.0 436.0 L 575.0 427.0 L 594.0 428.0 L 755.0 448.0 " fill="none" id="make-me-a-hanzi-animation-10" stroke-dasharray="321 642" stroke-linecap="round"></path>

      <clipPath id="make-me-a-hanzi-clip-11">
      <path d="M 617.0 322.0 L 686.0 328.0 Q 746.0 336.0 854.0 336.0 L 915.0 332.0 L 959.0 331.0 Q 980.0 330.0 982.0 338.0 Q 987.0 353.0 969.0 368.0 Q 936.0 396.0 901.0 396.0 Q 891.0 395.0 872.0 391.0 L 839.0 384.0 Q 811.0 377.0 783.0 373.0 Q 485.0 338.0 452.0 338.0 L 412.0 336.0 Q 402.0 334.0 399.0 327.0 Q 396.0 320.0 404.0 314.0 Q 422.0 303.0 463.0 289.0 Q 470.0 287.0 504.0 295.0 L 572.0 315.0 L 617.0 322.0 Z" fill="lightgray"></path>
      </clipPath>
      <path clip-path="url(#make-me-a-hanzi-clip-11)" d="M 411.0 324.0 L 474.0 314.0 L 647.0 343.0 L 899.0 365.0 L 936.0 359.0 L 971.0 344.0 " fill="none" id="make-me-a-hanzi-animation-11" stroke-dasharray="696 1392" stroke-linecap="round"></path>

      <clipPath id="make-me-a-hanzi-clip-12">
      <path d="M 572.0 315.0 L 573.0 300.0 Q 575.0 266.0 554.0 236.0 Q 546.0 222.0 533.0 210.0 Q 523.0 202.0 519.0 198.0 Q 515.0 194.0 516.0 185.0 Q 517.0 175.0 523.0 164.0 Q 529.0 153.0 537.0 147.0 Q 544.0 141.0 565.0 156.0 Q 616.0 184.0 659.0 188.0 Q 721.0 201.0 735.0 182.0 Q 744.0 171.0 740.0 142.0 Q 734.0 76.0 714.0 32.0 Q 694.0 -12.0 673.0 -16.0 Q 663.0 -18.0 644.0 -10.0 Q 625.0 -1.0 616.0 6.0 L 606.0 15.0 Q 598.0 21.0 594.0 16.0 Q 590.0 11.0 594.0 8.0 L 602.0 -4.0 Q 608.0 -10.0 618.0 -29.0 Q 637.0 -60.0 642.0 -79.0 Q 647.0 -98.0 651.0 -102.0 Q 662.0 -111.0 703.0 -90.0 Q 758.0 -61.0 778.0 14.0 Q 779.0 21.0 790.0 67.0 Q 801.0 113.0 805.0 131.0 Q 809.0 148.0 815.0 156.0 L 824.0 168.0 Q 828.0 172.0 828.0 179.0 Q 828.0 185.0 806.0 204.0 L 787.0 219.0 Q 759.0 240.0 739.0 240.0 Q 738.0 240.0 707.0 231.0 L 676.0 225.0 L 644.0 218.0 L 616.0 216.0 Q 598.0 214.0 594.0 221.0 Q 590.0 227.0 597.0 236.0 Q 603.0 244.0 604.0 246.0 L 620.0 267.0 Q 627.0 278.0 635.0 284.0 Q 642.0 289.0 642.0 292.0 Q 645.0 302.0 617.0 322.0 C 594.0 341.0 571.0 345.0 572.0 315.0 Z" fill="lightgray"></path>
      </clipPath>
      <path clip-path="url(#make-me-a-hanzi-clip-12)" d="M 631.0 294.0 L 611.0 296.0 L 601.0 288.0 L 570.0 219.0 L 569.0 197.0 L 592.0 194.0 L 737.0 213.0 L 763.0 198.0 L 779.0 169.0 L 744.0 16.0 L 733.0 -9.0 L 705.0 -43.0 L 678.0 -57.0 L 637.0 -28.0 L 600.0 12.0 " fill="none" id="make-me-a-hanzi-animation-12" stroke-dasharray="855 1710" stroke-linecap="round"></path>

      <clipPath id="make-me-a-hanzi-clip-13">
      <path d="M 1292.0 459.0 L 1304.0 475.0 L 1366.0 583.0 Q 1373.0 597.0 1388.0 618.0 Q 1396.0 633.0 1402.0 638.0 Q 1411.0 649.0 1418.0 654.0 L 1432.0 669.0 Q 1434.0 677.0 1428.0 684.0 Q 1426.0 691.0 1406.0 705.0 Q 1401.0 710.0 1375.0 726.0 Q 1349.0 741.0 1336.0 728.0 Q 1332.0 725.0 1332.0 713.0 Q 1333.0 701.0 1328.0 688.0 Q 1326.0 670.0 1312.0 632.0 Q 1298.0 594.0 1287.0 570.0 Q 1277.0 545.0 1248.0 498.0 L 1198.0 421.0 L 1124.0 323.0 L 1072.0 267.0 Q 1066.0 260.0 1068.0 254.0 Q 1070.0 248.0 1080.0 255.0 L 1110.0 273.0 Q 1131.0 284.0 1164.0 314.0 L 1216.0 362.0 Q 1237.0 385.0 1246.0 397.0 L 1268.0 423.0 L 1292.0 459.0 Z" fill="lightgray"></path>
      </clipPath>
      <path clip-path="url(#make-me-a-hanzi-clip-13)" d="M 1349.0 717.0 L 1372.0 673.0 L 1282.0 496.0 L 1204.0 386.0 L 1135.0 310.0 L 1074.0 259.0 " fill="none" id="make-me-a-hanzi-animation-13" stroke-dasharray="693 1386" stroke-linecap="round"></path>

      <clipPath id="make-me-a-hanzi-clip-14">
      <path d="M 1328.0 108.0 L 1326.0 129.0 L 1328.0 288.0 L 1334.0 363.0 Q 1336.0 379.0 1341.0 393.0 Q 1346.0 407.0 1345.0 413.0 Q 1345.0 418.0 1336.0 427.0 L 1318.0 443.0 Q 1314.0 444.0 1312.0 447.0 L 1292.0 459.0 C 1266.0 474.0 1259.0 452.0 1268.0 423.0 L 1274.0 404.0 Q 1276.0 395.0 1278.0 374.0 L 1278.0 330.0 L 1270.0 166.0 Q 1267.0 126.0 1266.0 122.0 L 1262.0 78.0 Q 1248.0 25.0 1247.0 19.0 Q 1247.0 13.0 1251.0 0.0 Q 1256.0 -14.0 1258.0 -17.0 Q 1260.0 -26.0 1266.0 -38.0 Q 1273.0 -50.0 1280.0 -55.0 Q 1286.0 -65.0 1292.0 -65.0 Q 1312.0 -57.0 1321.0 -31.0 Q 1331.0 -5.0 1331.0 5.0 Q 1333.0 13.0 1331.0 39.0 L 1328.0 108.0 Z" fill="lightgray"></path>
      </clipPath>
      <path clip-path="url(#make-me-a-hanzi-clip-14)" d="M 1293.0 450.0 L 1308.0 395.0 L 1290.0 21.0 L 1293.0 -52.0 " fill="none" id="make-me-a-hanzi-animation-14" stroke-dasharray="633 1266" stroke-linecap="round"></path>

      <clipPath id="make-me-a-hanzi-clip-15">
      <path d="M 1671.0 541.0 L 1742.0 550.0 Q 1749.0 552.0 1769.0 553.0 L 1872.0 560.0 Q 1880.0 561.0 1881.0 565.0 Q 1883.0 568.0 1878.0 578.0 Q 1873.0 587.0 1858.0 595.0 L 1826.0 610.0 Q 1807.0 616.0 1798.0 616.0 Q 1790.0 615.0 1742.0 602.0 Q 1694.0 589.0 1648.0 582.0 L 1502.0 556.0 L 1464.0 551.0 Q 1451.0 549.0 1446.0 544.0 Q 1442.0 539.0 1446.0 534.0 Q 1451.0 529.0 1456.0 527.0 L 1486.0 512.0 Q 1501.0 503.0 1510.0 504.0 Q 1519.0 505.0 1530.0 509.0 L 1554.0 516.0 L 1608.0 528.0 L 1671.0 541.0 Z" fill="lightgray"></path>
      </clipPath>
      <path clip-path="url(#make-me-a-hanzi-clip-15)" d="M 1454.0 539.0 L 1508.0 530.0 L 1793.0 585.0 L 1872.0 570.0 " fill="none" id="make-me-a-hanzi-animation-15" stroke-dasharray="553 1106" stroke-linecap="round"></path>

      <clipPath id="make-me-a-hanzi-clip-16">
      <path d="M 1624.0 346.0 L 1480.0 330.0 L 1374.0 321.0 Q 1362.0 321.0 1360.0 313.0 Q 1357.0 306.0 1367.0 299.0 Q 1377.0 291.0 1398.0 283.0 Q 1420.0 275.0 1421.0 274.0 L 1436.0 272.0 L 1504.0 286.0 L 1562.0 295.0 L 1624.0 302.0 L 1694.0 307.0 L 1860.0 319.0 L 1984.0 322.0 Q 1993.0 322.0 1998.0 326.0 Q 2004.0 329.0 2005.0 332.0 Q 2006.0 334.0 2000.0 345.0 Q 1993.0 351.0 1972.0 364.0 Q 1935.0 383.0 1909.0 383.0 Q 1904.0 381.0 1890.0 381.0 L 1850.0 374.0 Q 1836.0 371.0 1810.0 369.0 L 1697.0 355.0 L 1624.0 346.0 Z" fill="lightgray"></path>
      </clipPath>
      <path clip-path="url(#make-me-a-hanzi-clip-16)" d="M 1371.0 310.0 L 1438.0 299.0 L 1562.0 318.0 L 1912.0 351.0 L 1996.0 336.0 " fill="none" id="make-me-a-hanzi-animation-16" stroke-dasharray="758 1516" stroke-linecap="round"></path>

      <clipPath id="make-me-a-hanzi-clip-17">
      <path d="M 1701.0 452.0 L 1702.0 466.0 Q 1705.0 487.0 1709.0 499.0 Q 1713.0 510.0 1712.0 515.0 Q 1711.0 520.0 1696.0 529.0 Q 1682.0 537.0 1671.0 541.0 C 1643.0 553.0 1592.0 554.0 1608.0 528.0 L 1616.0 515.0 L 1622.0 487.0 Q 1626.0 472.0 1626.0 455.0 L 1624.0 346.0 L 1624.0 302.0 L 1620.0 109.0 C 1619.0 79.0 1685.0 84.0 1686.0 114.0 L 1694.0 307.0 L 1697.0 355.0 L 1700.0 444.0 Q 1701.0 445.0 1701.0 452.0 Z" fill="lightgray"></path>
      </clipPath>
      <path clip-path="url(#make-me-a-hanzi-clip-17)" d="M 1615.0 524.0 L 1664.0 496.0 L 1655.0 152.0 L 1626.0 116.0 " fill="none" id="make-me-a-hanzi-animation-17" stroke-dasharray="575 1150" stroke-linecap="round"></path>

      <clipPath id="make-me-a-hanzi-clip-18">
      <path d="M 1620.0 109.0 L 1460.0 86.0 L 1426.0 83.0 Q 1410.0 81.0 1410.0 75.0 L 1410.0 73.0 Q 1413.0 72.0 1413.0 69.0 Q 1413.0 65.0 1426.0 57.0 L 1448.0 43.0 Q 1459.0 35.0 1467.0 32.0 Q 1476.0 29.0 1481.0 28.0 Q 1487.0 26.0 1505.0 33.0 L 1540.0 44.0 Q 1557.0 48.0 1671.0 64.0 L 1736.0 70.0 Q 1749.0 70.0 1787.0 68.0 Q 1826.0 66.0 1847.0 63.0 Q 1903.0 53.0 1912.0 65.0 Q 1917.0 74.0 1916.0 80.0 Q 1911.0 98.0 1872.0 119.0 Q 1850.0 131.0 1828.0 133.0 L 1772.0 124.0 L 1686.0 114.0 L 1620.0 109.0 Z" fill="lightgray"></path>
      </clipPath>
      <path clip-path="url(#make-me-a-hanzi-clip-18)" d="M 1416.0 74.0 L 1488.0 59.0 L 1616.0 83.0 L 1812.0 99.0 L 1852.0 95.0 L 1900.0 76.0 " fill="none" id="make-me-a-hanzi-animation-18" stroke-dasharray="620 1240" stroke-linecap="round"></path>

</g>
</svg>
